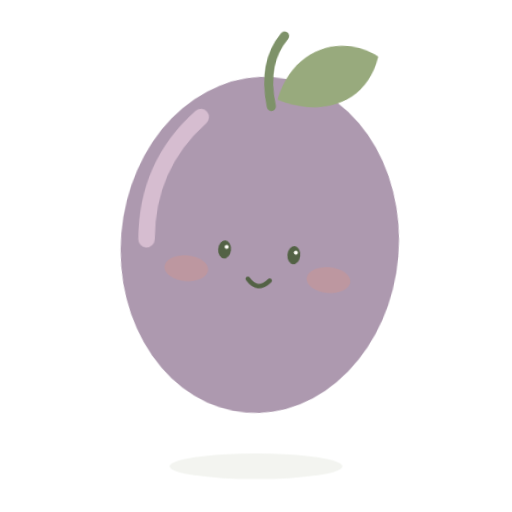
t = 0.00 s
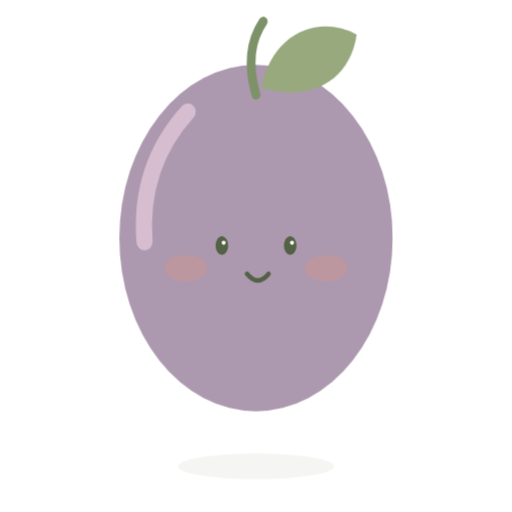
t = 0.80 s
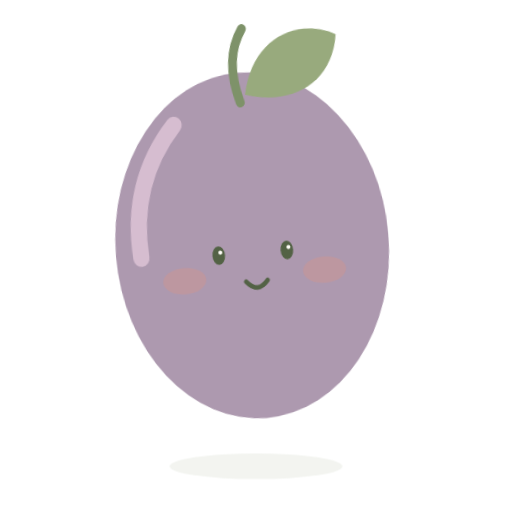
t = 1.60 s
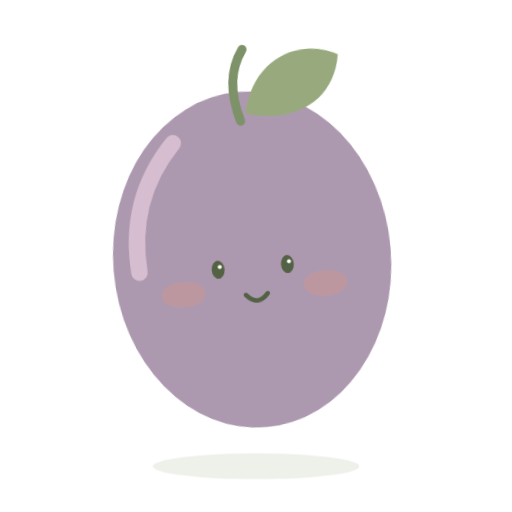
t = 2.40 s
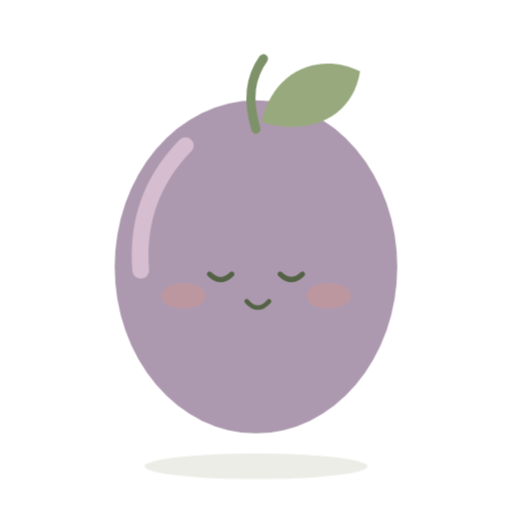
t = 3.20 s
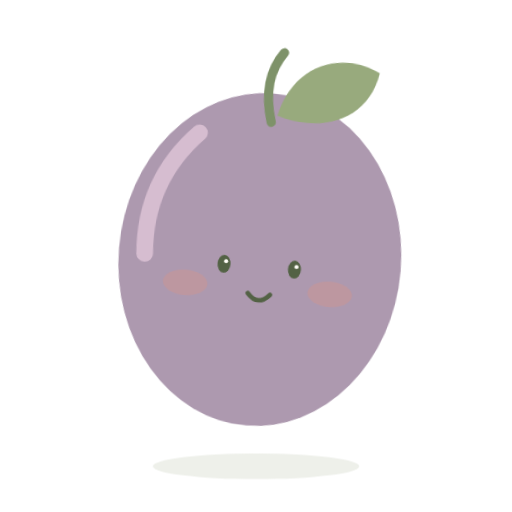
t = 4.00 s

The animated SVG that drew these frames (rendered in a browser with its animation timeline set to each time). Animation: 4 CSS @keyframes rules; one cycle of 4.80 s, repeats indefinitely.

<svg xmlns="http://www.w3.org/2000/svg" width="560" height="560" viewBox="0 0 280 280"><style>
    .motion{transform-origin:140px 140px;animation:journey 4800ms linear infinite}
    .shadow{transform-origin:140px 255px;opacity:.12;animation:shadow 4800ms linear infinite}
    .openEyes{animation:openEyes 4800ms linear infinite}.closedEyes{opacity:0;animation:closedEyes 4800ms linear infinite}
    @keyframes journey{0%{transform:translate(2.598076211353316px,-11.999999999999998px) rotate(4.763139720814413deg) scale(1,1)}4.166666666666666%{transform:translate(2.121320343559643px,-13.65685424949238px) rotate(3.8890872965260117deg) scale(0.9958333333333333,1.0075)}8.333333333333332%{transform:translate(1.5000000000000009px,-14.928203230275507px) rotate(2.7500000000000018deg) scale(0.9916666666666667,1.015)}12.5%{transform:translate(0.7764571353075631px,-15.727406610312546px) rotate(1.4235047480638656deg) scale(0.9875,1.0225)}16.666666666666664%{transform:translate(3.6739403974420594e-16px,-16px) rotate(6.735557395310443e-16deg) scale(0.9833333333333333,1.03)}20.833333333333336%{transform:translate(-0.7764571353075611px,-15.727406610312547px) rotate(-1.4235047480638618deg) scale(0.9791666666666666,1.0374999999999999)}25%{transform:translate(-1.4999999999999991px,-14.92820323027551px) rotate(-2.7499999999999987deg) scale(0.975,1.045)}29.166666666666668%{transform:translate(-2.1213203435596424px,-13.656854249492381px) rotate(-3.889087296526011deg) scale(0.9791666666666666,1.0374999999999999)}33.33333333333333%{transform:translate(-2.5980762113533156px,-12.000000000000004px) rotate(-4.7631397208144115deg) scale(0.9833333333333333,1.03)}37.5%{transform:translate(-2.897777478867205px,-10.070552360820166px) rotate(-5.312592044589875deg) scale(0.9875,1.0225)}41.66666666666667%{transform:translate(-3px,-8.000000000000002px) rotate(-5.5deg) scale(0.9916666666666667,1.015)}45.83333333333333%{transform:translate(-2.897777478867205px,-5.929447639179838px) rotate(-5.312592044589876deg) scale(0.9958333333333333,1.0075)}50%{transform:translate(-2.598076211353317px,-4.000000000000005px) rotate(-4.763139720814415deg) scale(1,1)}54.166666666666664%{transform:translate(-2.121320343559645px,-2.3431457505076256px) rotate(-3.889087296526016deg) scale(1.0041666666666667,0.9975)}58.333333333333336%{transform:translate(-1.4999999999999991px,-1.0717967697244895px) rotate(-2.7499999999999982deg) scale(1.0083333333333333,0.995)}62.5%{transform:translate(-0.776457135307562px,-0.2725933896874535px) rotate(-1.4235047480638638deg) scale(1.0125,0.9924999999999999)}66.66666666666666%{transform:translate(-7.347880794884119e-16px,0px) rotate(-1.3471114790620886e-15deg) scale(1.0166666666666666,0.99)}70.83333333333334%{transform:translate(0.7764571353075607px,-0.2725933896874526px) rotate(1.4235047480638614deg) scale(1.0208333333333333,0.9874999999999999)}75%{transform:translate(1.4999999999999978px,-1.0717967697244877px) rotate(2.749999999999996deg) scale(1.025,0.985)}79.16666666666666%{transform:translate(2.12132034355964px,-2.343145750507613px) rotate(3.889087296526007deg) scale(1.0208333333333333,0.9874999999999999)}83.33333333333334%{transform:translate(2.5980762113533165px,-4.000000000000002px) rotate(4.763139720814413deg) scale(1.0166666666666666,0.99)}87.5%{transform:translate(2.897777478867205px,-5.929447639179834px) rotate(5.312592044589875deg) scale(1.0125,0.9924999999999999)}91.66666666666666%{transform:translate(3px,-7.999999999999997px) rotate(5.5deg) scale(1.0083333333333333,0.995)}95.83333333333334%{transform:translate(2.897777478867205px,-10.070552360820162px) rotate(5.312592044589876deg) scale(1.0041666666666667,0.9975)}100%{transform:translate(2.5980762113533173px,-11.999999999999993px) rotate(4.763139720814415deg) scale(1,1)}}@keyframes shadow{0%{transform:scaleX(0.775);opacity:0.125}4.166666666666666%{transform:scaleX(0.743933982822018);opacity:0.11464466094067263}8.333333333333332%{transform:scaleX(0.7200961894323343);opacity:0.10669872981077809}12.5%{transform:scaleX(0.7051111260566398);opacity:0.1017037086855466}16.666666666666664%{transform:scaleX(0.7);opacity:0.1}20.833333333333336%{transform:scaleX(0.7051111260566397);opacity:0.10170370868554658}25%{transform:scaleX(0.7200961894323341);opacity:0.10669872981077806}29.166666666666668%{transform:scaleX(0.7439339828220178);opacity:0.11464466094067262}33.33333333333333%{transform:scaleX(0.7749999999999999);opacity:0.12499999999999999}37.5%{transform:scaleX(0.8111771432346219);opacity:0.13705904774487399}41.66666666666667%{transform:scaleX(0.85);opacity:0.15}45.83333333333333%{transform:scaleX(0.8888228567653781);opacity:0.16294095225512603}50%{transform:scaleX(0.9249999999999999);opacity:0.175}54.166666666666664%{transform:scaleX(0.956066017177982);opacity:0.18535533905932736}58.333333333333336%{transform:scaleX(0.9799038105676658);opacity:0.19330127018922194}62.5%{transform:scaleX(0.9948888739433602);opacity:0.19829629131445342}66.66666666666666%{transform:scaleX(1);opacity:0.2}70.83333333333334%{transform:scaleX(0.9948888739433602);opacity:0.19829629131445342}75%{transform:scaleX(0.9799038105676658);opacity:0.19330127018922197}79.16666666666666%{transform:scaleX(0.9560660171779822);opacity:0.18535533905932744}83.33333333333334%{transform:scaleX(0.9249999999999999);opacity:0.175}87.5%{transform:scaleX(0.8888228567653781);opacity:0.16294095225512606}91.66666666666666%{transform:scaleX(0.8500000000000001);opacity:0.15000000000000002}95.83333333333334%{transform:scaleX(0.811177143234622);opacity:0.13705904774487399}100%{transform:scaleX(0.7750000000000001);opacity:0.12500000000000006}}
    @keyframes openEyes{0%{opacity:1}21.000000000000004%{opacity:1}23.5%{opacity:0}30.000000000000004%{opacity:0}33%{opacity:1}60%{opacity:1}62.5%{opacity:0}69%{opacity:0}72%{opacity:1}100%{opacity:1}}@keyframes closedEyes{0%{opacity:0}21.000000000000004%{opacity:0}23.5%{opacity:1}30.000000000000004%{opacity:1}33%{opacity:0}60%{opacity:0}62.5%{opacity:1}69%{opacity:1}72%{opacity:0}100%{opacity:0}}
    @media(prefers-reduced-motion:reduce){.motion,.shadow,.openEyes,.closedEyes{animation:none!important;transform:none!important}.openEyes{opacity:1}.closedEyes{opacity:0}.shadow{opacity:.12}}
    </style><ellipse class="shadow" cx="140" cy="255" rx="61" ry="7" fill="#9BA784"/>
    <g class="motion"><ellipse cx="140" cy="146" rx="76" ry="92" fill="#AD99AF"/><path d="M102 79c-19 20-26 44-24 69" fill="none" stroke="#D6BDD0" stroke-width="9" stroke-linecap="round"/><path d="M143 66c6-29 32-39 53-28-4 26-28 36-53 28Z" fill="#98AA7D"/><path d="M140 70c-5-17-3-29 4-39" fill="none" stroke="#7E9269" stroke-width="5" stroke-linecap="round"/><g transform="translate(140 0) scale(1 1) translate(-140 0)"><ellipse cx="101" cy="162" rx="12" ry="7" fill="#D79486" opacity=".38"/><ellipse cx="179" cy="162" rx="12" ry="7" fill="#D79486" opacity=".38"/></g><g transform="translate(140 0) scale(1 1) translate(-140 0)"><path d="M135 165q6 7 12 0" fill="none" stroke="#536245" stroke-width="2.5" stroke-linecap="round"/></g><g class="openEyes"><g transform="translate(140 0) scale(1 1) translate(-140 0)"><ellipse cx="121" cy="150" rx="3.5" ry="5" fill="#536245"/><ellipse cx="159" cy="150" rx="3.5" ry="5" fill="#536245"/><circle cx="122" cy="148.5" r="1.1" fill="#FFFEF8"/><circle cx="160" cy="148.5" r="1.1" fill="#FFFEF8"/></g></g><g class="closedEyes"><g transform="translate(140 0) scale(1 1) translate(-140 0)"><path d="M115 150q6 6 12 0m26 0q6 6 12 0" fill="none" stroke="#536245" stroke-width="2.8" stroke-linecap="round"/></g></g></g></svg>
